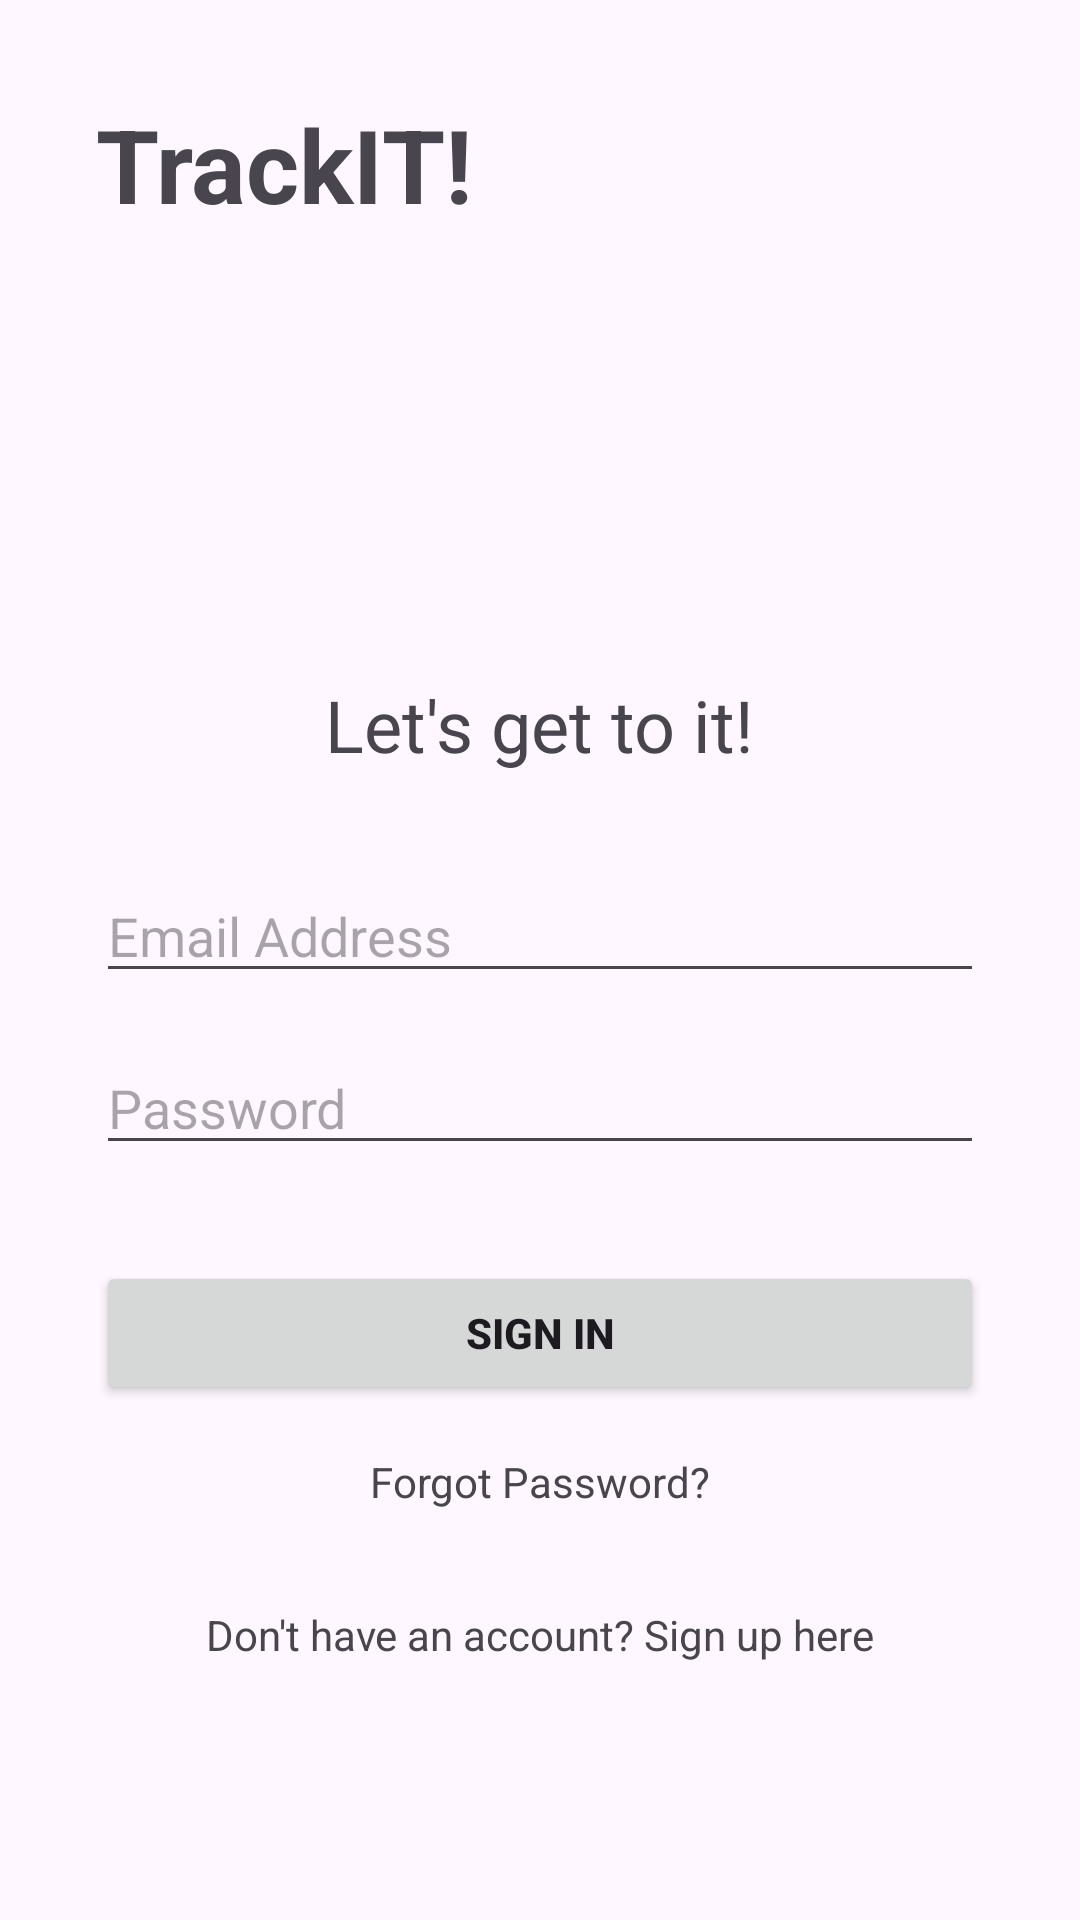

Write the Android layout XML for this screen, with the resource values it uses.
<!-- AndroidManifest.xml: application theme Theme.Demogk3 -->
<!-- res/layout/activity_main.xml -->
<?xml version="1.0" encoding="utf-8"?>
<LinearLayout xmlns:android="http://schemas.android.com/apk/res/android"
    xmlns:app="http://schemas.android.com/apk/res-auto"
    xmlns:tools="http://schemas.android.com/tools"
    android:id="@+id/main"
    android:layout_width="match_parent"
    android:layout_height="match_parent"
    android:orientation="vertical"
    android:padding="32dp"
    tools:context=".MainActivity">

    <TextView
        android:layout_width="wrap_content"
        android:layout_height="wrap_content"
        android:text="TrackIT!"
        android:textSize="34sp"
        android:textStyle="bold" />

    <ImageView
        android:layout_width="100dp"
        android:layout_height="100dp"
        android:layout_gravity="center_horizontal"
        android:layout_marginTop="32dp"
        android:src="@drawable/ic_task" />

    <TextView
        android:layout_width="wrap_content"
        android:layout_height="wrap_content"
        android:layout_gravity="center_horizontal"
        android:layout_marginTop="16dp"
        android:text="Let's get to it!"
        android:textSize="24sp" />

    <EditText
        android:layout_width="match_parent"
        android:layout_height="wrap_content"
        android:layout_marginTop="32dp"
        android:hint="Email Address"
        android:inputType="textEmailAddress" />

    <EditText
        android:layout_width="match_parent"
        android:layout_height="wrap_content"
        android:layout_marginTop="16dp"
        android:hint="Password"
        android:inputType="textPassword" />

    <Button
        android:id="@+id/signInButton"
        android:layout_width="match_parent"
        android:layout_height="wrap_content"
        android:layout_marginTop="32dp"
        android:text="Sign in"
        android:textStyle="bold" />


    <TextView
        android:layout_width="wrap_content"
        android:layout_height="wrap_content"
        android:layout_gravity="center_horizontal"
        android:layout_marginTop="16dp"
        android:text="Forgot Password?" />

    <TextView
        android:layout_width="wrap_content"
        android:layout_height="wrap_content"
        android:layout_gravity="center_horizontal"
        android:layout_marginTop="32dp"
        android:text="Don't have an account? Sign up here" />

</LinearLayout>
<!-- resources referenced by this layout -->
<resources>
  <style name="Theme.Demogk3" parent="Base.Theme.Demogk3" />
  <style name="Base.Theme.Demogk3" parent="Theme.Material3.DayNight.NoActionBar">
          
          
      </style>
</resources>
